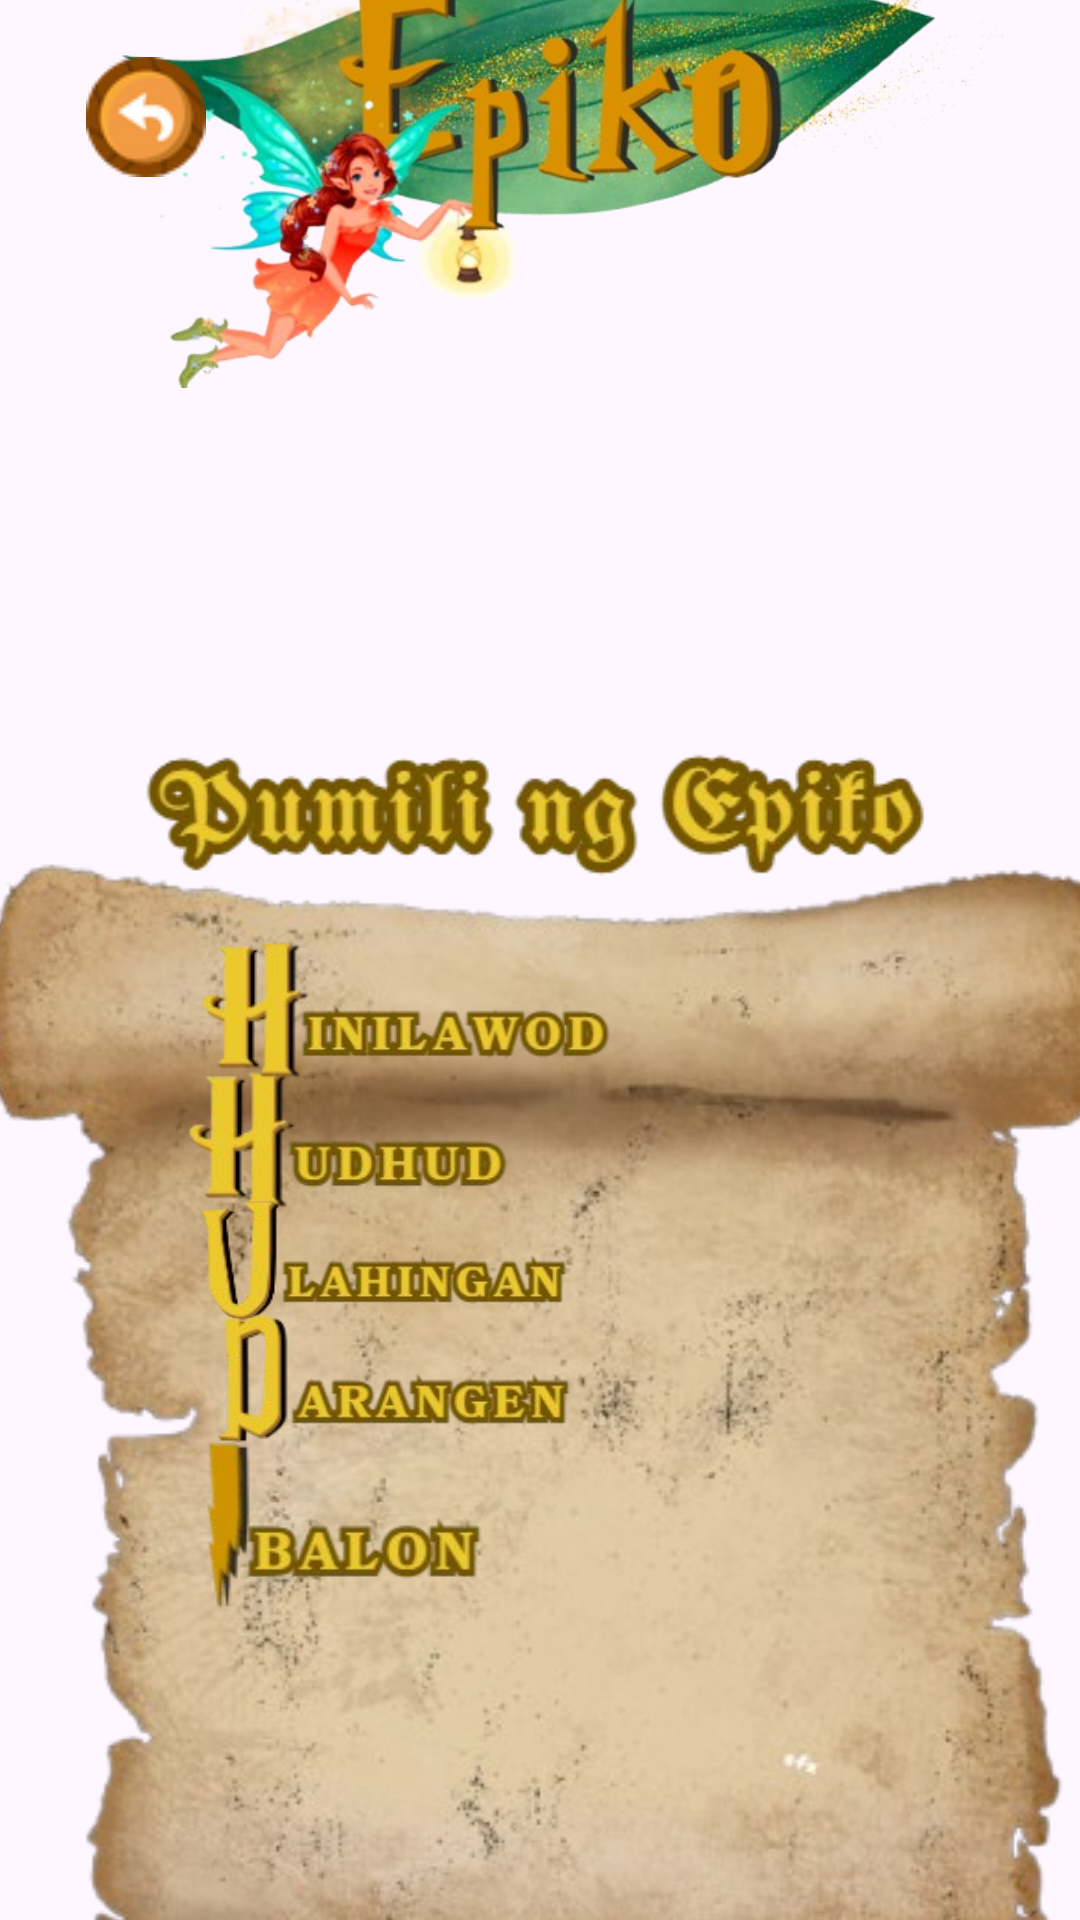

Reconstruct the res/layout file that produces this screen, plus the resources it refers to.
<!-- AndroidManifest.xml: application theme Theme.Alamatiko -->
<!-- res/layout/activity_kasaysayan_title.xml -->
<?xml version="1.0" encoding="utf-8"?>
<androidx.constraintlayout.widget.ConstraintLayout xmlns:android="http://schemas.android.com/apk/res/android"
    xmlns:app="http://schemas.android.com/apk/res-auto"
    xmlns:tools="http://schemas.android.com/tools"
    android:id="@+id/main"
    android:layout_width="match_parent"
    android:layout_height="match_parent"
    tools:context=".KasaysayanTitle">


    <ImageView
        android:id="@+id/background_image_view"
        android:layout_width="0dp"
        android:layout_height="0dp"
        android:contentDescription="Background Image"
        android:scaleType="centerCrop"
        android:src="@drawable/background"
        app:layout_constraintBottom_toBottomOf="parent"
        app:layout_constraintEnd_toEndOf="parent"
        app:layout_constraintHorizontal_bias="1.0"
        app:layout_constraintStart_toStartOf="parent"
        app:layout_constraintTop_toTopOf="parent"
        app:layout_constraintVertical_bias="0.0"
        tools:ignore="HardcodedText" />

    <ImageView
        android:id="@+id/imageView13"
        android:layout_width="312dp"
        android:layout_height="261dp"
        android:layout_marginStart="32dp"
        android:layout_marginBottom="484dp"
        android:background="@null"
        android:scaleType="fitCenter"
        app:layout_constraintBottom_toBottomOf="parent"
        app:layout_constraintStart_toStartOf="parent"
        app:srcCompat="@drawable/epipi"
        tools:ignore="ContentDescription" />

    <ImageView
        android:id="@+id/imageView11"
        android:layout_width="481dp"
        android:layout_height="914dp"
        android:layout_marginTop="60dp"
        app:layout_constraintEnd_toEndOf="@+id/background_image_view"
        app:layout_constraintStart_toStartOf="parent"
        app:layout_constraintTop_toTopOf="@+id/background_image_view"
        app:srcCompat="@drawable/title_scroll"
        tools:ignore="ContentDescription" />

    <ImageButton
        android:id="@+id/imageButton60"
        android:layout_width="132dp"
        android:layout_height="50dp"
        android:background="@null"
        android:scaleType="fitCenter"
        app:layout_constraintBottom_toBottomOf="parent"
        app:layout_constraintEnd_toEndOf="parent"
        app:layout_constraintHorizontal_bias="0.222"
        app:layout_constraintStart_toStartOf="parent"
        app:layout_constraintTop_toTopOf="parent"
        app:layout_constraintVertical_bias="0.6"
        app:srcCompat="@drawable/hudhud"
        tools:ignore="ContentDescription" />

    <ImageView
        android:id="@+id/imageView15"
        android:layout_width="315dp"
        android:layout_height="46dp"
        app:layout_constraintBottom_toBottomOf="parent"
        app:layout_constraintEnd_toEndOf="@+id/background_image_view"
        app:layout_constraintStart_toStartOf="parent"
        app:layout_constraintTop_toTopOf="parent"
        app:layout_constraintVertical_bias="0.418"
        app:srcCompat="@drawable/epikotitle"
        tools:ignore="ContentDescription,MissingConstraints" />

    <ImageButton
        android:id="@+id/imageButton59"
        android:layout_width="197dp"
        android:layout_height="52dp"
        android:background="@null"
        android:scaleType="fitCenter"
        app:layout_constraintBottom_toBottomOf="@+id/background_image_view"
        app:layout_constraintEnd_toEndOf="@+id/background_image_view"
        app:layout_constraintHorizontal_bias="0.224"
        app:layout_constraintStart_toStartOf="parent"
        app:layout_constraintTop_toTopOf="parent"
        app:layout_constraintVertical_bias="0.525"
        app:srcCompat="@drawable/hinilawod"
        tools:ignore="ContentDescription" />

    <ImageButton
        android:id="@+id/imageButton61"
        android:layout_width="213dp"
        android:layout_height="43dp"
        android:background="@null"
        android:scaleType="fitCenter"
        app:layout_constraintBottom_toBottomOf="parent"
        app:layout_constraintEnd_toEndOf="parent"
        app:layout_constraintHorizontal_bias="0.161"
        app:layout_constraintStart_toStartOf="parent"
        app:layout_constraintTop_toTopOf="parent"
        app:layout_constraintVertical_bias="0.667"
        app:srcCompat="@drawable/ulahingan"
        tools:ignore="ContentDescription" />

    <ImageButton
        android:id="@+id/imageButton62"
        android:layout_width="161dp"
        android:layout_height="52dp"
        android:background="@null"
        android:scaleType="fitCenter"
        app:layout_constraintBottom_toBottomOf="parent"
        app:layout_constraintEnd_toEndOf="parent"
        app:layout_constraintHorizontal_bias="0.248"
        app:layout_constraintStart_toStartOf="parent"
        app:layout_constraintTop_toTopOf="parent"
        app:layout_constraintVertical_bias="0.739"
        app:srcCompat="@drawable/dangenn"
        tools:ignore="ContentDescription" />

    <ImageButton
        android:id="@+id/imageButton63"
        android:layout_width="113dp"
        android:layout_height="59dp"
        android:background="@null"
        android:scaleType="fitCenter"
        app:layout_constraintBottom_toBottomOf="@+id/background_image_view"
        app:layout_constraintEnd_toEndOf="parent"
        app:layout_constraintHorizontal_bias="0.238"
        app:layout_constraintStart_toStartOf="parent"
        app:layout_constraintTop_toTopOf="parent"
        app:layout_constraintVertical_bias="0.824"
        app:srcCompat="@drawable/ibalon"
        tools:ignore="ContentDescription" />

    <ImageButton
        android:id="@+id/imageButton66"
        android:layout_width="89dp"
        android:layout_height="70dp"
        android:layout_marginStart="4dp"
        android:layout_marginTop="4dp"
        android:background="@null"
        app:layout_constraintStart_toStartOf="parent"
        app:layout_constraintTop_toTopOf="parent"
        app:srcCompat="@drawable/back_btn" />

</androidx.constraintlayout.widget.ConstraintLayout>
<!-- resources referenced by this layout -->
<resources>
  <!-- drawable back_btn: png bitmap (drawable, 4613 bytes) -->
  <!-- drawable dangenn: png bitmap (drawable, 15553 bytes) -->
  <!-- drawable epikotitle: png bitmap (drawable, 27731 bytes) -->
  <!-- drawable epipi: png bitmap (drawable, 240292 bytes) -->
  <!-- drawable hinilawod: png bitmap (drawable, 16606 bytes) -->
  <!-- drawable hudhud: png bitmap (drawable, 14318 bytes) -->
  <!-- drawable ibalon: png bitmap (drawable, 10587 bytes) -->
  <!-- drawable title_scroll: png bitmap (drawable, 294314 bytes) -->
  <!-- drawable ulahingan: png bitmap (drawable, 16056 bytes) -->
  <style name="Theme.Alamatiko" parent="Base.Theme.Alamatiko" />
  <style name="Base.Theme.Alamatiko" parent="Theme.Material3.DayNight.NoActionBar">
          
          
      </style>
</resources>
